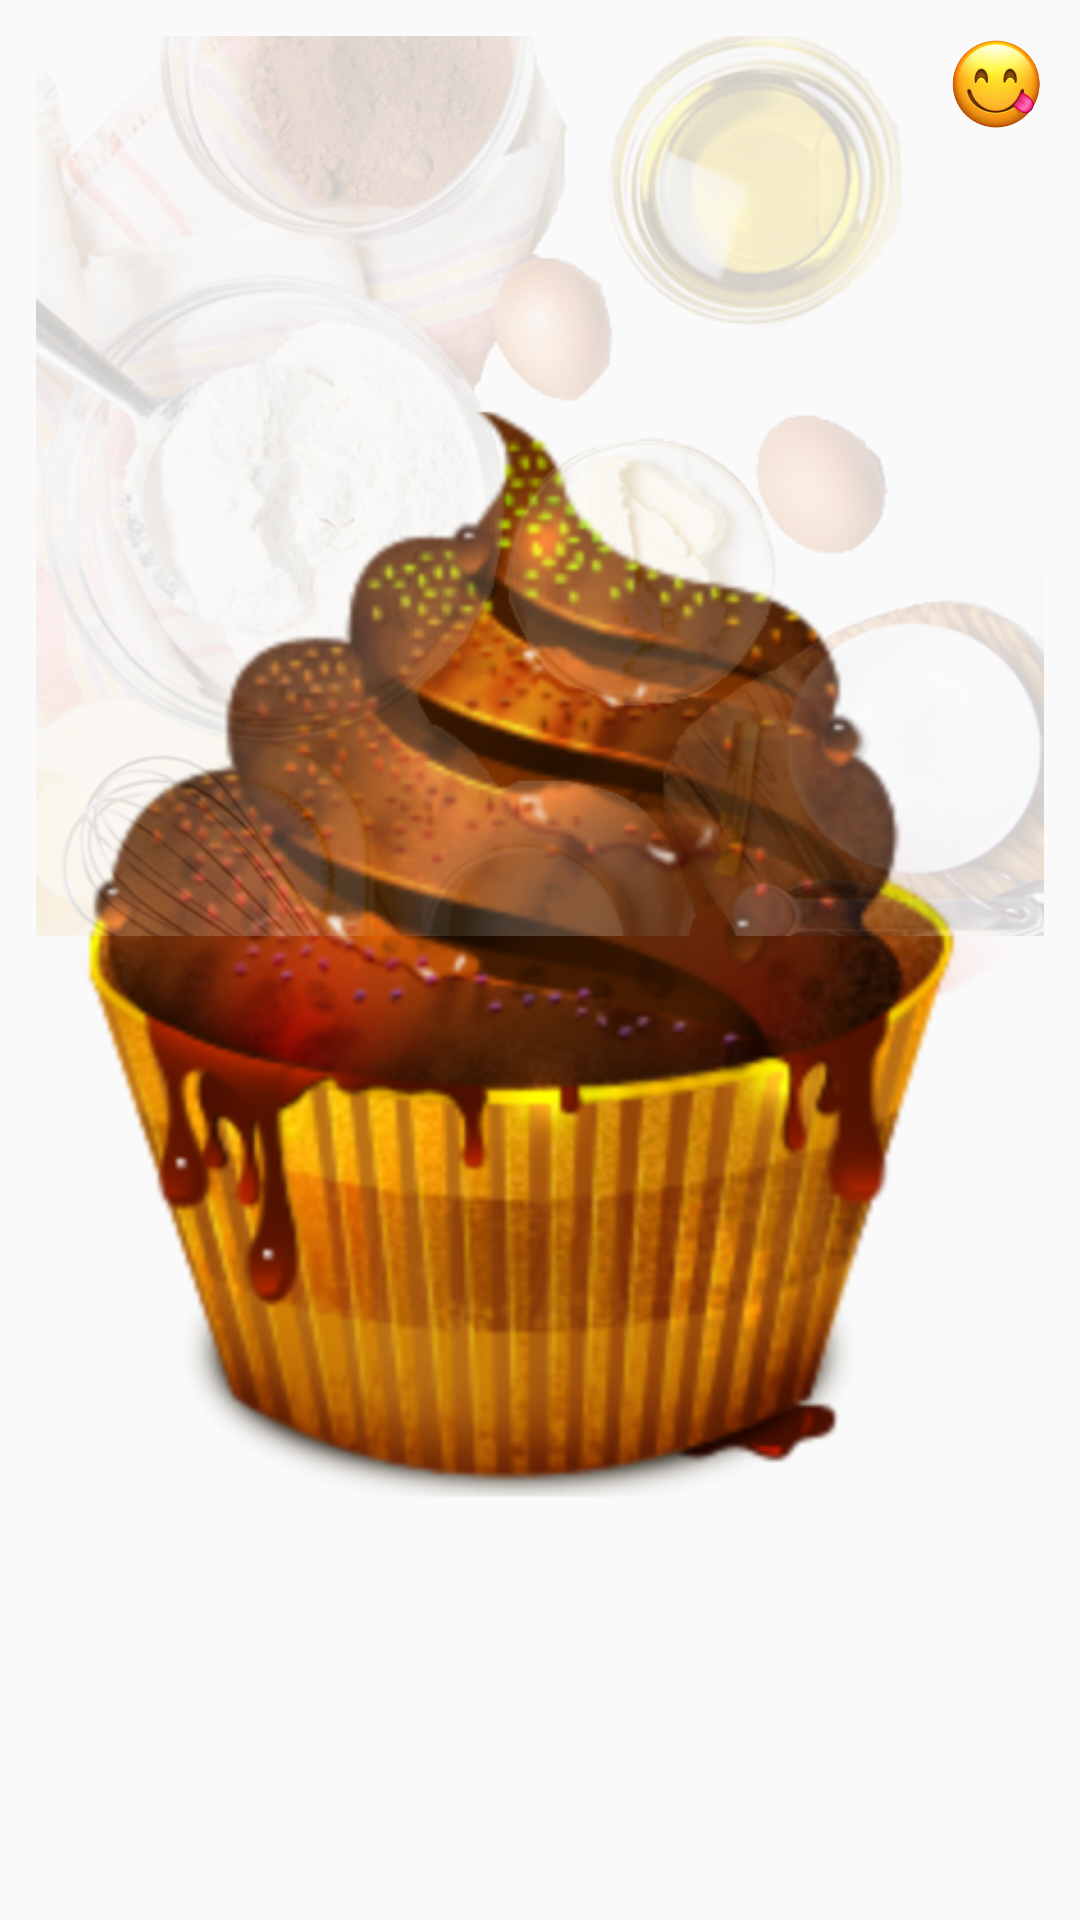

Here is an Android app screen rendered from its layout file. Give the layout XML and the strings, colors and styles it references.
<!-- AndroidManifest.xml: application theme AppTheme -->
<!-- res/layout/baking_widget_provider.xml -->
<RelativeLayout xmlns:android="http://schemas.android.com/apk/res/android"
    xmlns:tools="http://schemas.android.com/tools"
    android:id="@+id/baking_widget_layout"
    android:layout_width="match_parent"
    android:layout_height="match_parent"
    android:padding="@dimen/widget_margin">

    <ImageView
        android:id="@+id/cake_iv"
        android:layout_width="match_parent"
        android:layout_height="match_parent"
        android:contentDescription="@string/cake_widget"
        android:scaleType="centerInside"
        android:src="@drawable/cake" />

    <RelativeLayout
        android:id="@+id/ingredients_view"
        android:layout_width="match_parent"
        android:layout_height="wrap_content"
        android:padding="@dimen/margin_small">

        <ImageView
            android:id="@+id/ingredients_iv"
            android:layout_width="match_parent"
            android:layout_height="300dp"
            android:alpha="0.2"
            android:contentDescription="@string/widget_background"
            android:scaleType="centerCrop"
            android:src="@drawable/ingredients" />

        <TextView
            android:id="@+id/name_tv"
            android:layout_width="wrap_content"
            android:layout_height="wrap_content"
            android:layout_alignParentStart="true"
            android:layout_alignParentTop="true"
            android:contentDescription="@string/recipe_name"
            android:padding="@dimen/margin_small"
            android:textColor="@color/black"
            android:textSize="20sp"
            android:textStyle="bold"
            tools:text="Nutella Pie" />

        <TextView
            android:id="@+id/ingredients_tv"
            android:layout_width="wrap_content"
            android:layout_height="wrap_content"
            android:layout_alignParentStart="true"
            android:layout_below="@+id/name_tv"
            android:contentDescription="@string/recipe_name"
            android:padding="@dimen/margin_tiny"
            android:textColor="@color/black"
            android:textSize="16sp"
            tools:text="2 cups of that" />

        <ImageView
            android:id="@+id/tasty_iv"
            android:layout_width="@dimen/tasty_dimen"
            android:layout_height="@dimen/tasty_dimen"
            android:layout_alignParentEnd="true"
            android:layout_alignParentTop="true"
            android:contentDescription="@string/tasty_image"
            android:src="@drawable/tasty" />

    </RelativeLayout>

</RelativeLayout>
<!-- resources referenced by this layout -->
<resources>
  <color name="black">#000000</color>
  <dimen name="margin_small">4dp</dimen>
  <dimen name="margin_tiny">2dp</dimen>
  <dimen name="tasty_dimen">32dp</dimen>
  <dimen name="widget_margin">8dp</dimen>
  <!-- drawable cake: png bitmap (drawable, 236939 bytes) -->
  <!-- drawable ingredients: png bitmap (drawable, 508500 bytes) -->
  <!-- drawable tasty: png bitmap (drawable, 81708 bytes) -->
  <string name="cake_widget">Cake widget image</string>
  <string name="recipe_name">Recipe Name</string>
  <string name="tasty_image">Tasty image looking face</string>
  <string name="widget_background">Cake widget background image</string>
  <style name="AppTheme" parent="Theme.AppCompat.Light.DarkActionBar">
          
          <item name="colorPrimary">@color/colorPrimary</item>
          <item name="colorPrimaryDark">@color/colorPrimaryDark</item>
          <item name="colorAccent">@color/colorAccent</item>
      </style>
  <color name="colorPrimary">#795548</color>
  <color name="colorPrimaryDark">#4b2c20</color>
  <color name="colorAccent">#0060cb</color>
</resources>
